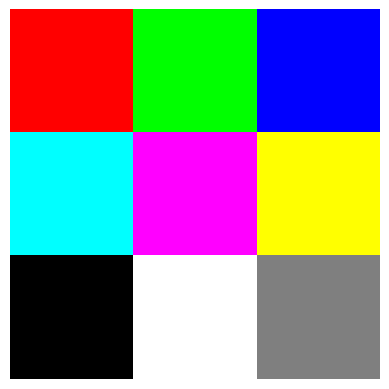

Here is the Python script that generated this plot:
# Let's create a simple 3x3 Grayscale image.
# Each pixel is a number (0-255) representing intensity.

import numpy as np
import matplotlib.pyplot as plt
%config InlineBackend.figure_formats = 'retina'

img = np.array([[   0, 255,   0],   #   black,  white,     black
                [  50, 200,  50],   #    dark,  light,      dark
                [ 110, 127, 140]])  # mid-dark,   mid, mid-light

plt.imshow(img, cmap='gray')

# This is how it looks in a text representation

print(img)
type(img[0,0])

# Now let's create a simple 3x3 RGB image.
# This time each pixel is an [R,G,B] triad.

img = np.array([[[255,   0,   0], [  0, 255,   0], [  0,   0, 255]],   #   red,   green,     blue
                [[  0, 255, 255], [255,   0, 255], [255, 255,   0]],   #  cyan, magenta,   yellow
                [[  0,   0,   0], [255, 255, 255], [127, 127, 127]]])  # black,   white, gray 50%
plt.axis("off")
plt.imshow(img)

# This is how it looks in a text representation

print(img)
type(img[0,0,0])

# Now let's create the same image with floating point numbers.

img = np.array([[[1.0, 0.0, 0.0], [0.0, 1.0, 0.0], [0.0, 0.0, 1.0]],    #  red,   green,     blue
                [[0.0, 1.0, 1.0], [1.0, 0.0, 1.0], [1.0, 1.0, 0.0]],    # cyan, magenta,   yellow
                [[0.0, 0.0, 0.0], [1.0, 1.0, 1.0], [0.5, 0.5, 0.5]]])  # black,   white, gray 50%
plt.imshow(img)

# This is how it looks in a text representation

print(img)
type(img[0,0,0])